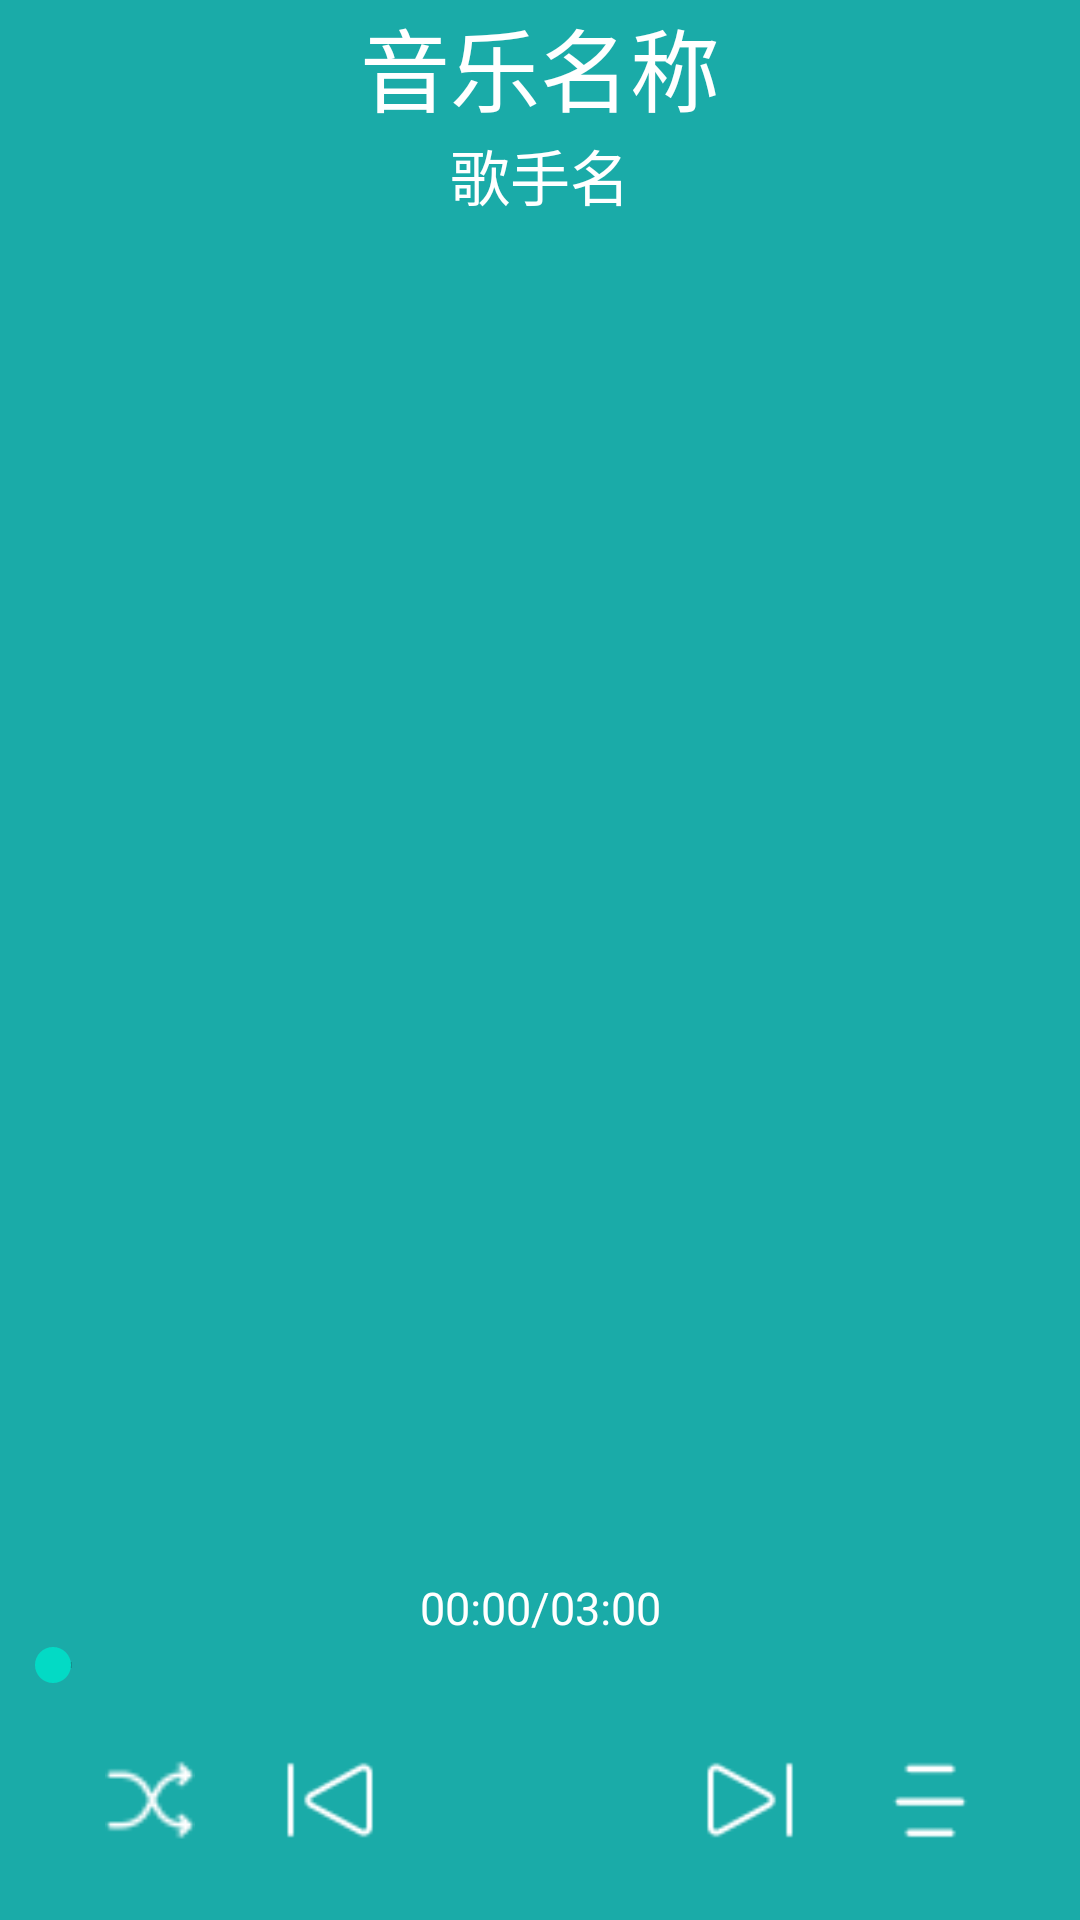

Reconstruct the res/layout file that produces this screen, plus the resources it refers to.
<!-- AndroidManifest.xml: application theme AppTheme -->
<!-- res/layout/activity_audioplayer.xml -->
<?xml version="1.0" encoding="utf-8"?>
<RelativeLayout xmlns:android="http://schemas.android.com/apk/res/android"
    android:layout_width="match_parent"
    android:background="#1aaba8"
    android:layout_height="match_parent">

    <LinearLayout
        android:orientation="vertical"
        android:gravity="center"
        android:layout_centerHorizontal="true"
        android:layout_width="wrap_content"
        android:layout_height="wrap_content">

        <TextView
            android:layout_width="wrap_content"
            android:layout_height="wrap_content"
            android:text="音乐名称"
            android:textColor="@android:color/white"
            android:textSize="30sp" />

        <TextView

            android:layout_width="wrap_content"
            android:layout_height="wrap_content"
            android:text="歌手名"
            android:textColor="@android:color/white"
            android:textSize="20sp" />

    </LinearLayout>

    <LinearLayout
        android:paddingBottom="10dp"
        android:layout_width="match_parent"
        android:layout_height="wrap_content"
        android:layout_alignParentBottom="true"
        android:layout_marginBottom="66dp"
        android:orientation="vertical">

        <TextView
            android:id="@+id/tv_time"
            android:layout_width="match_parent"
            android:layout_height="wrap_content"
            android:gravity="center"
            android:text="00:00/03:00"
            android:textColor="#ffffff"
            android:textSize="15sp" />

        <SeekBar
            android:id="@+id/seekbar_audio"
            android:layout_width="wrap_content"
            android:layout_height="wrap_content"
            android:layout_weight="1"
            android:maxHeight="6dp"
            android:minHeight="6dp"
            android:progress="20" />
    </LinearLayout>

    <LinearLayout
        android:gravity="center"
        android:orientation="horizontal"
        android:layout_alignParentBottom="true"
        android:layout_marginBottom="15dp"
        android:layout_width="match_parent"
        android:layout_height="wrap_content">

        <Button
            android:id="@+id/bt_audio_mode"
            android:background="@drawable/audio_normol_mode_selector"
            android:layout_marginHorizontal="15dp"
            android:layout_width="30dp"
            android:layout_height="30dp"/>
        <Button
            android:id="@+id/bt_audio_back"
            android:background="@drawable/back"
            android:layout_marginHorizontal="15dp"
            android:layout_width="30dp"
            android:layout_height="30dp"/>
        <Button
            android:id="@+id/bt_audio_pause"
            android:background="@drawable/audio_status_selector"
            android:layout_marginHorizontal="15dp"
            android:layout_width="50dp"
            android:layout_height="50dp"/>
        <Button
            android:id="@+id/bt_audio_next"
            android:background="@drawable/next"
            android:layout_marginHorizontal="15dp"
            android:layout_width="30dp"
            android:layout_height="30dp"/>
        <Button
            android:background="@drawable/lyric"
            android:id="@+id/bt_audio_lyric"
            android:layout_marginHorizontal="15dp"
            android:layout_width="30dp"
            android:layout_height="30dp"/>


    </LinearLayout>

</RelativeLayout>
<!-- resources referenced by this layout -->
<resources>
  <!-- drawable audio_normol_mode_selector (drawable) -->
  <?xml version="1.0" encoding="utf-8"?>
  <selector xmlns:android="http://schemas.android.com/apk/res/android">
      <item android:state_checked="false" android:drawable="@drawable/shuffle"/>
      <item android:state_checked="true" android:drawable="@drawable/loop"/>
  
  </selector>
  <!-- drawable back: png bitmap (drawable-hdpi, 849 bytes) -->
  <!-- drawable lyric: png bitmap (drawable-hdpi, 188 bytes) -->
  <!-- drawable next: png bitmap (drawable-hdpi, 874 bytes) -->
  <style name="AppTheme" parent="Theme.AppCompat.Light.DarkActionBar">
          
          <item name="colorPrimary">@color/colorPrimary</item>
          <item name="colorPrimaryDark">@color/colorPrimaryDark</item>
          <item name="colorAccent">@color/colorAccent</item>
      </style>
  <!-- drawable shuffle: png bitmap (drawable-hdpi, 920 bytes) -->
  <!-- drawable loop: png bitmap (drawable-hdpi, 911 bytes) -->
  <!-- not gathered from this repository: default colours our renderer supplied (Android Studio template values) -->
  <color name="colorPrimary">#FF6200EE</color>
  <color name="colorPrimaryDark">#FF3700B3</color>
  <color name="colorAccent">#FF03DAC5</color>
</resources>
